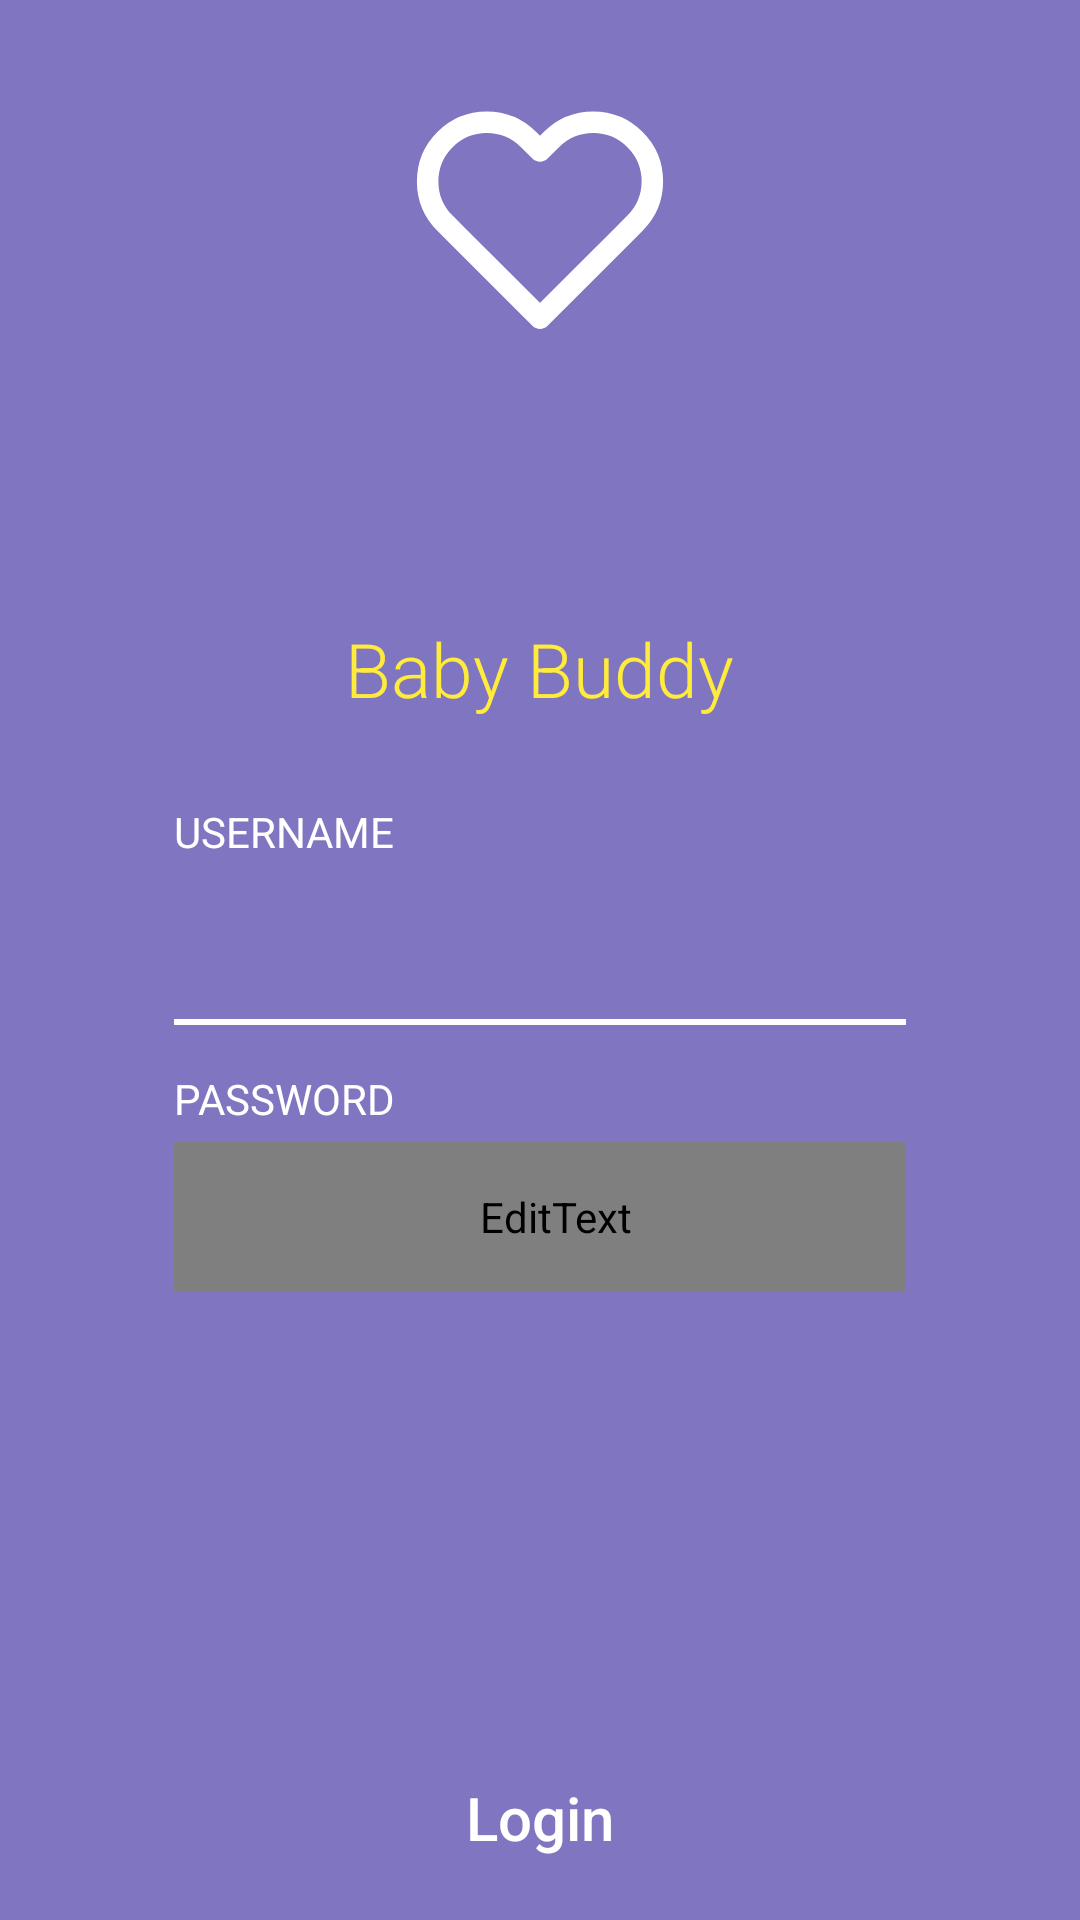

Android layout source for this screen:
<!-- AndroidManifest.xml: application theme AppTheme -->
<!-- res/layout/activity_login.xml -->
<?xml version="1.0" encoding="utf-8"?>
<ScrollView xmlns:android="http://schemas.android.com/apk/res/android"
    xmlns:tools="http://schemas.android.com/tools"
    android:gravity="center"
    android:layout_width="match_parent"
    android:layout_height="match_parent"
    android:fillViewport="true">

    <RelativeLayout
        android:layout_width="match_parent"
        android:layout_height="wrap_content">

        <RelativeLayout
            android:layout_width="match_parent"
            android:layout_height="match_parent"
            android:background="@color/purple"
            android:layout_centerHorizontal="true"
            >

            <ImageView
                android:id="@+id/courierheader"
                android:layout_width="96dp"
                android:layout_height="96dp"
                android:src="@drawable/ic_heart"
                android:layout_marginTop="25dp"
                android:padding="5dp"
                android:layout_centerHorizontal="true"
                />

            <TextView
                android:id="@+id/login_Greeting"
                android:layout_width="wrap_content"
                android:layout_height="wrap_content"
                android:text="Baby Buddy"
                android:textColor="@color/yellow"
                android:fontFamily="sans-serif-light"
                android:layout_below="@id/courierheader"
                android:textSize="25sp"
                android:layout_centerHorizontal="true"
                android:maxWidth="400dp"
                android:padding="15dp"
                android:layout_marginTop="70dp"
                android:layout_marginBottom="5dp"/>

            <RelativeLayout
                android:layout_below="@id/login_Greeting"
                android:layout_width="wrap_content"
                android:layout_height="wrap_content"
                android:padding="8dp"
                android:layout_centerHorizontal="true"
                >


                <RelativeLayout
                    android:paddingLeft="50dp"
                    android:paddingRight="50dp"
                    android:layout_width="wrap_content"
                    android:layout_height="wrap_content">

                    <TextView
                        android:id="@+id/usernameLabel"
                        android:layout_width="wrap_content"
                        android:layout_height="wrap_content"
                        android:textColor="@color/white"
                        android:layout_marginBottom="5dp"
                        android:textAllCaps="true"
                        android:text="Username"/>


                    <EditText
                        android:id="@+id/usernameField"
                        android:layout_width="match_parent"
                        android:layout_height="50dp"
                        android:textColor="@color/yellow"
                        android:paddingLeft="10dp"
                        android:layout_marginBottom="5dp"
                        tools:text="doctor"
                        android:layout_centerHorizontal="true"
                        android:layout_below="@id/usernameLabel"
                        android:background="@drawable/underline_white"
                        android:fontFamily="sans-serif"
                        android:imeOptions="actionNext"
                        android:inputType="text"
                        />

                    <TextView
                        android:id="@+id/passwordLabel"
                        android:layout_width="wrap_content"
                        android:layout_height="wrap_content"
                        android:textColor="@color/white"
                        android:layout_below="@id/usernameField"
                        android:layout_marginTop="10dp"
                        android:layout_marginBottom="5dp"
                        android:textAllCaps="true"
                        android:text="Password"/>

                    <EditText
                        android:id="@+id/passwordField"
                        android:paddingLeft="10dp"
                        android:layout_gravity="center_horizontal"
                        android:layout_width="match_parent"
                        android:inputType="textPassword"
                        android:textColor="@color/yellow"
                        tools:text="myPassword"
                        android:fontFamily="sans-serif-regular"
                        android:background="@drawable/underline_white"
                        android:layout_height="50dp"
                        android:layout_centerHorizontal="true"
                        android:layout_below="@id/passwordLabel"
                        android:imeOptions="actionDone"

                        />



                    <TextView
                        android:id="@+id/loginMessage"
                        android:layout_width="wrap_content"
                        android:layout_height="wrap_content"
                        android:layout_below="@id/passwordField"
                        android:gravity="center_horizontal"
                        android:paddingTop="10dp"
                        android:visibility="gone"
                        tools:text="Please ensure you've entered valid details"
                        android:textColor="@color/headerYellow"/>



                </RelativeLayout>






            </RelativeLayout>


        </RelativeLayout>

        <Button
            android:id="@+id/loginButton"
            android:background="@android:color/transparent"
            android:layout_width="200dp"
            android:layout_height="wrap_content"
            android:textSize="20sp"
            android:textColor="@color/white"
            android:textAllCaps="false"
            android:text="Login"
            android:layout_alignParentBottom="true"
            android:layout_marginBottom="10dp"
            android:layout_centerHorizontal="true" />





    </RelativeLayout>




</ScrollView>
<!-- resources referenced by this layout -->
<resources>
  <color name="headerYellow">#FFDA44</color>
  <color name="purple">#8075C0</color>
  <color name="white">#FFFFFF</color>
  <color name="yellow">#FFEB3B</color>
  <!-- drawable ic_heart (drawable) -->
  <vector xmlns:android="http://schemas.android.com/apk/res/android"
          android:width="24dp"
          android:height="24dp"
          android:viewportWidth="24.0"
          android:viewportHeight="24.0">
      <path
          android:pathData="M20.84,4.61a5.5,5.5 0,0 0,-7.78 0L12,5.67l-1.06,-1.06a5.5,5.5 0,0 0,-7.78 7.78l1.06,1.06L12,21.23l7.78,-7.78 1.06,-1.06a5.5,5.5 0,0 0,0 -7.78z"
          android:strokeLineCap="round"
          android:strokeColor="#fff"
          android:fillColor="#00000000"
          android:strokeWidth="2"
          android:strokeLineJoin="round"/>
  </vector>
  <!-- drawable underline_white (drawable) -->
  <?xml version="1.0" encoding="utf-8"?>
  <layer-list xmlns:android="http://schemas.android.com/apk/res/android">
      <item android:top="-6dp" android:left="-6dp" android:right="-6dp">
          <shape>
              <solid android:color="@android:color/transparent"/>
              <stroke android:color="@color/white" android:width="2dp"/>
          </shape>
      </item>
  </layer-list>
  <style name="AppTheme" parent="AppTheme.Base" />
  <style name="AppTheme.Base" parent="Theme.AppCompat.Light.NoActionBar">
          <item name="colorPrimary">@color/purple</item>
          <item name="colorPrimaryDark">@color/lightPurple</item>
          <item name="colorAccent">@color/colorAccent</item>
      </style>
  <color name="lightPurple">#8E87EA</color>
  <color name="colorAccent">#03A9F4</color>
</resources>
